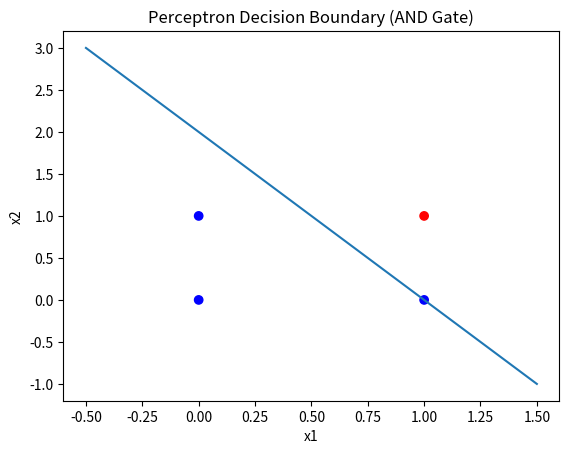

Here is the Python script that generated this plot:
import numpy as np
import matplotlib.pyplot as plt

X = np.array([
    [0, 0],
    [0, 1],
    [1, 0],
    [1, 1]
])

y = np.array([0, 0, 0, 1])

weights = np.zeros(2)
bias = 0
learning_rate = 0.1
epochs = 10

def step_function(x):
    return 1 if x >= 0 else 0

for epoch in range(epochs):
    for i in range(len(X)):
        net_input = np.dot(X[i], weights) + bias
        y_pred = step_function(net_input)

        error = y[i] - y_pred

        weights += learning_rate * error * X[i]
        bias += learning_rate * error

plt.scatter(X[:, 0], X[:, 1], c=y, cmap='bwr')

x_vals = np.linspace(-0.5, 1.5, 100)

if weights[1] != 0:
    y_vals = -(weights[0] * x_vals + bias) / weights[1]
    plt.plot(x_vals, y_vals)
else:
    plt.axvline(x=-bias/weights[0])

plt.xlabel("x1")
plt.ylabel("x2")
plt.title("Perceptron Decision Boundary (AND Gate)")
plt.show()

print("Weights:", weights)
print("Bias:", bias)
